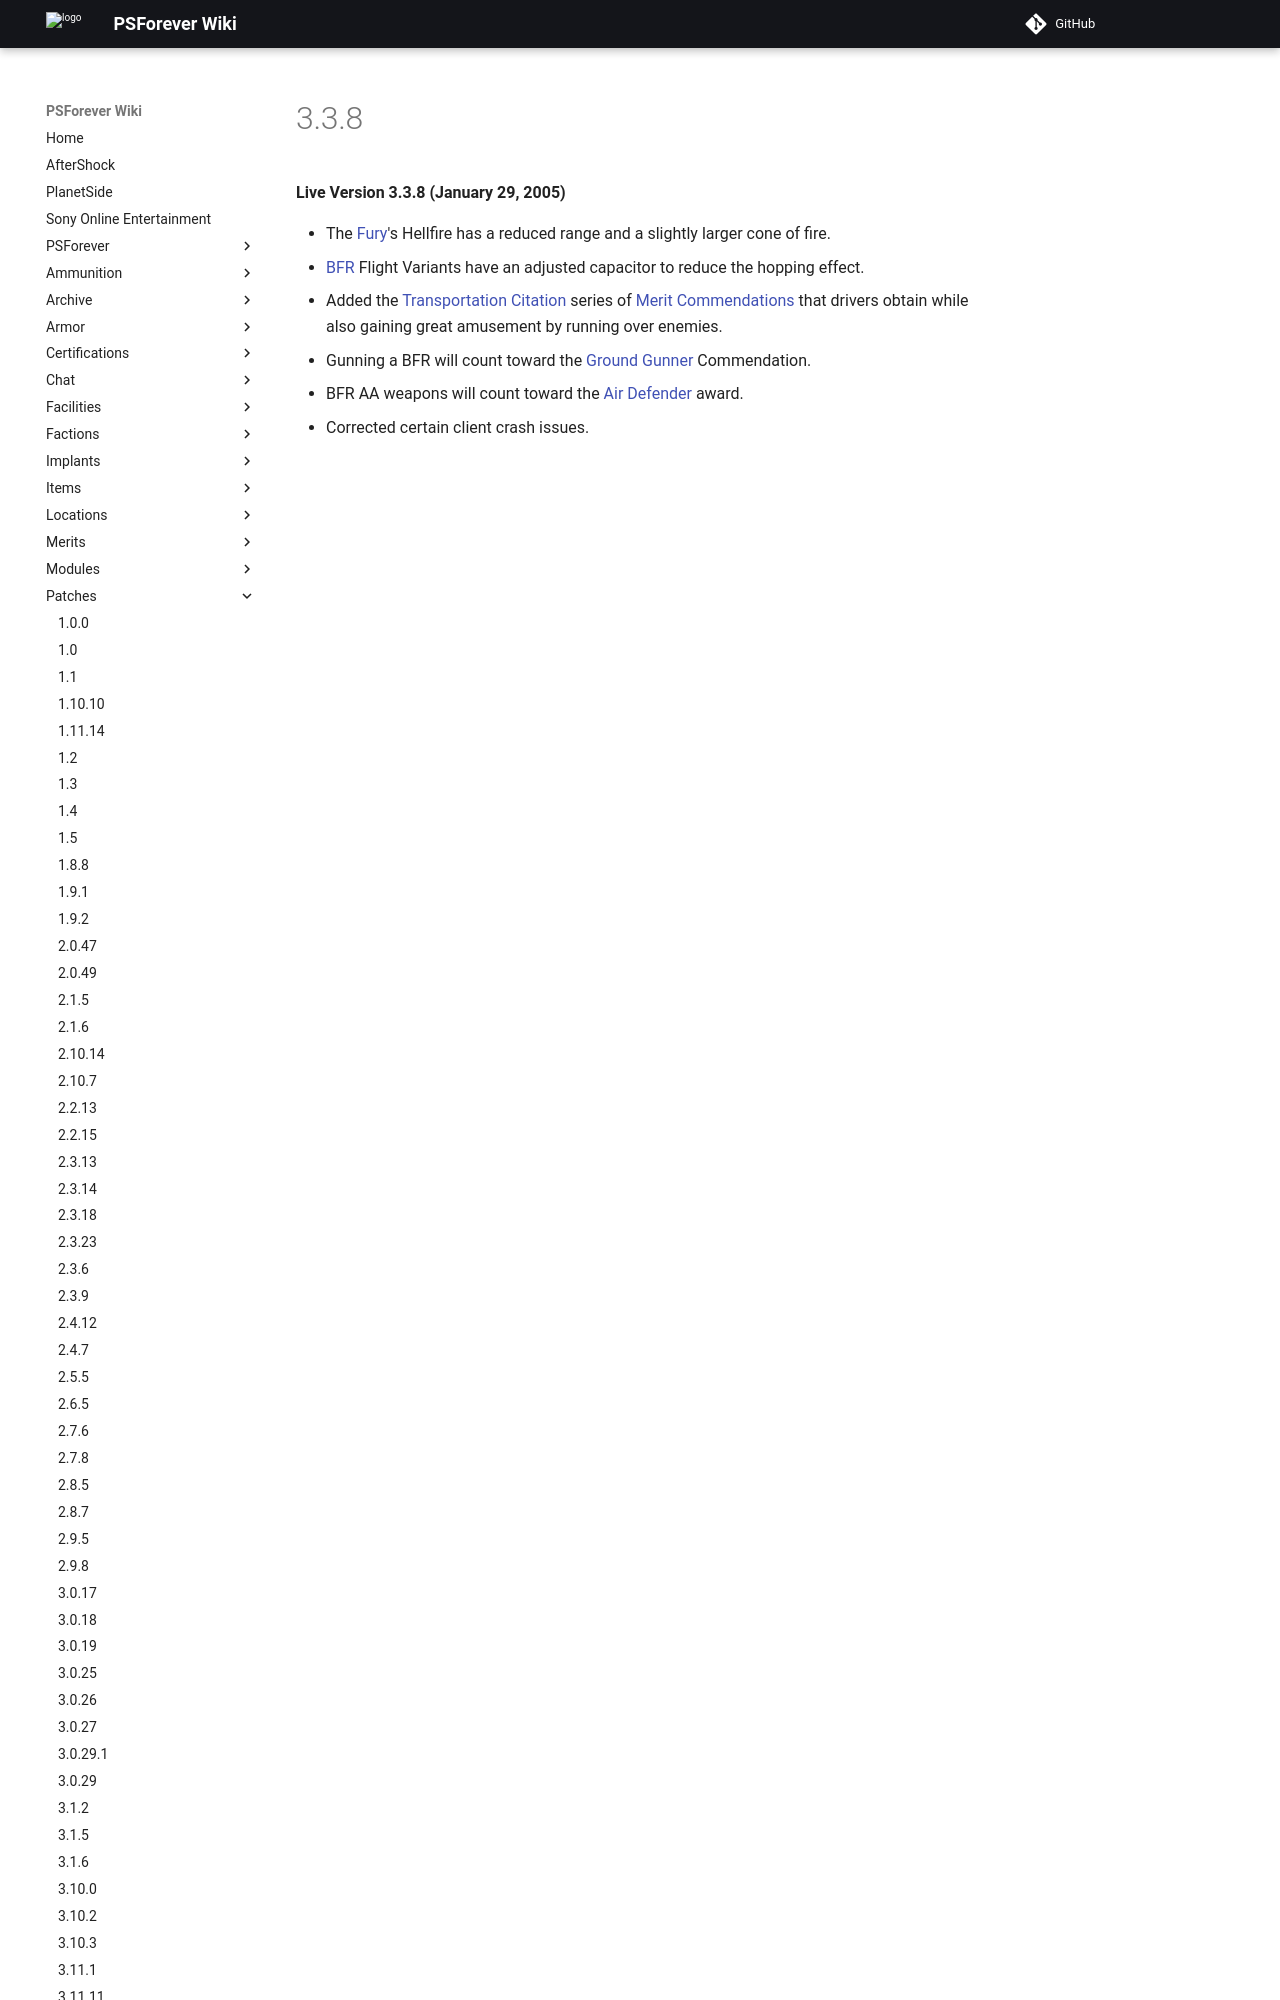

repository: psforever/wiki · page: patches/3.3.8/index.html · generator: mkdocs

# 3.3.8

**Live Version 3.3.8 (January 29, 2005)**

- The [Fury](../vehicles/Fury.md)'s Hellfire has a reduced range and a slightly
  larger cone of fire.
- [BFR](../vehicles/BattleFrame_Robotics.md) Flight Variants have an adjusted
  capacitor to reduce the hopping effect.
- Added the [Transportation Citation](../merits/Transportation_Citatio
